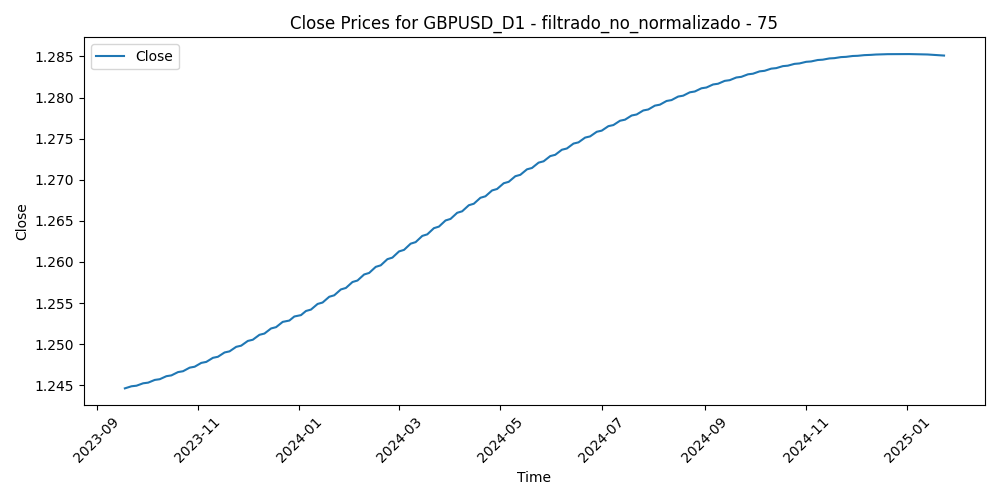

The file beside this chart, header and first rows:
Time, Close, Volume, diferencia_media_75
2023-09-18, 1.245, 40651, 0.03252
2023-09-19, 1.245, 43390, 0.03185
2023-09-20, 1.245, 55989, 0.03646
2023-09-21, 1.245, 54361, 0.04108
2023-09-22, 1.245, 50350, 0.04647
2023-09-25, 1.245, 49939, 0.04865
2023-09-26, 1.245, 50605, 0.0534
2023-09-27, 1.245, 53117, 0.05485
2023-09-28, 1.245, 60617, 0.04722
2023-09-29, 1.245, 57455, 0.04646
2023-10-02, 1.245, 54705, 0.05715
2023-10-03, 1.245, 61081, 0.05722
2023-10-04, 1.245, 57366, 0.05052
2023-10-05, 1.246, 54425, 0.04406
2023-10-06, 1.246, 61600, 0.03891
2023-10-09, 1.246, 51851, 0.03832
2023-10-10, 1.246, 59972, 0.03288
2023-10-11, 1.246, 62029, 0.02972
2023-10-12, 1.246, 58443, 0.04292
2023-10-13, 1.246, 56625, 0.0458
2023-10-16, 1.246, 51522, 0.03733
2023-10-17, 1.246, 59955, 0.04003
2023-10-18, 1.246, 64762, 0.0435
2023-10-19, 1.247, 73337, 0.04249
2023-10-20, 1.247, 63364, 0.0395
2023-10-23, 1.247, 56242, 0.03038
2023-10-24, 1.247, 60071, 0.03797
2023-10-25, 1.247, 55197, 0.04173
2023-10-26, 1.247, 60627, 0.03879
2023-10-27, 1.247, 58065, 0.03857
2023-10-30, 1.247, 50915, 0.03209
2023-10-31, 1.247, 58480, 0.03311
2023-11-01, 1.247, 68861, 0.0316
2023-11-02, 1.248, 62468, 0.02549
2023-11-03, 1.248, 62193, 0.007342
2023-11-06, 1.248, 51022, 0.01021
2023-11-07, 1.248, 54027, 0.0139
2023-11-08, 1.248, 56637, 0.01444
2023-11-09, 1.248, 66139, 0.01991
2023-11-10, 1.248, 54758, 0.01873
2023-11-13, 1.248, 43891, 0.01279
2023-11-14, 1.249, 54958, -0.009571
2023-11-15, 1.249, 58551, -0.001783
2023-11-16, 1.249, 53452, -0.001985
2023-11-17, 1.249, 55828, -0.007149
2023-11-20, 1.249, 54836, -0.0118
2023-11-21, 1.249, 58803, -0.01539
2023-11-22, 1.249, 59615, -0.01129
2023-11-23, 1.25, 38753, -0.01542
2023-11-24, 1.25, 46534, -0.02246
2023-11-27, 1.25, 51898, -0.025
2023-11-28, 1.25, 60437, -0.0319
2023-11-29, 1.25, 64160, -0.03174
2023-11-30, 1.25, 67620, -0.02484
2023-12-01, 1.25, 66533, -0.03371
2023-12-04, 1.251, 69499, -0.02589
2023-12-05, 1.251, 66489, -0.02238
2023-12-06, 1.251, 58252, -0.01903
2023-12-07, 1.251, 67909, -0.0224
2023-12-08, 1.251, 70877, -0.01774
... 290 more rows
